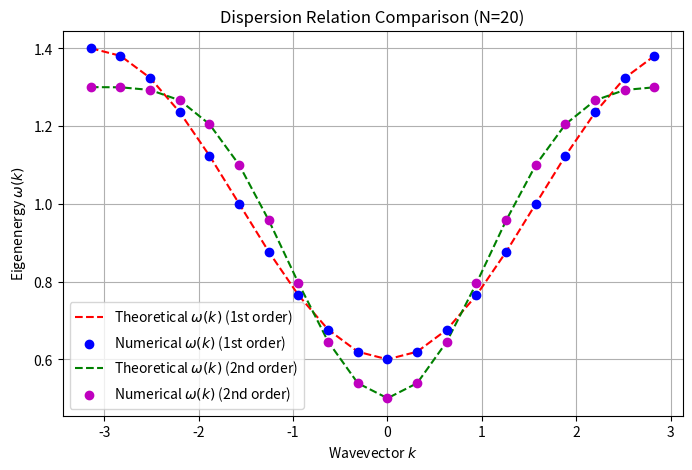

The script that saved this image:
import numpy as np
import matplotlib.pyplot as plt


def build_HB(N, omega_a=1.0, J=0.2):
    """
    Builds the Hamiltonian matrix H_B with periodic boundary conditions.
    """
    H = np.zeros((N, N), dtype=complex)

    # Diagonal terms
    np.fill_diagonal(H, omega_a)

    # Nearest-neighbor couplings
    for i in range(N - 1):
        H[i, i + 1] = -J
        H[i + 1, i] = -J

    # Periodic boundary condition
    H[0, N - 1] = -J
    H[N - 1, 0] = -J

    return H


def build_HB2(N, omega_a=1.0, J=0.2, J2=0.05):
    """
    Builds the Hamiltonian matrix H_B2 with second-order nearest-neighbor couplings.
    """
    H = build_HB(N, omega_a, J)

    # Second-nearest-neighbor couplings
    for i in range(N - 2):
        H[i, i + 2] = -J2
        H[i + 2, i] = -J2

    # Periodic boundary conditions for second-nearest neighbors
    H[0, N - 2] = -J2
    H[N - 2, 0] = -J2
    H[1, N - 1] = -J2
    H[N - 1, 1] = -J2

    return H


def get_omega_k(H):
    """
    Computes the eigenvalues of H directly in position space.
    """
    eigenvalues = np.linalg.eigvalsh(H)  # Only eigenvalues are needed
    return np.sort(eigenvalues)  # Ensure proper ordering


def get_omega_k_theoretical(N, omega_a=1.0, J=0.2, J2=0.05):
    """
    Computes the theoretical dispersion relation ω(k) and finds the index mapping.
    """
    k_vals = 2 * np.pi * (np.arange(N)-N/2) / N  # Momentum space values

    # Theoretical dispersion relations
    omega_k1 = omega_a - 2 * J * np.cos(k_vals)
    omega_k2 = omega_a - 2 * J * np.cos(k_vals) - 2 * J2 * np.cos(2 * k_vals)

    # Sorted version for ordering reference
    omega_k1_sorted = np.sort(omega_k1)

    # Generate mapping of indices from sorted to original
    good_ordering = []
    used_indices = set()

    for val in omega_k1:
        index = np.where(omega_k1_sorted == val)[0]  # Get all matching indices
        for idx in index:
            if idx not in used_indices:
                good_ordering.append(idx)
                used_indices.add(idx)
                break  # Ensure each value is used only once

    return k_vals, omega_k1, omega_k2, good_ordering


def sort_array_given_order(good_ordering, array):
    """
    Reorders the given array according to the order in good_ordering.
    """
    return np.array([array[i] for i in good_ordering])


def plot_all_dispersion(N, omega_a=1.0, J=0.2, J2=0.05):
    """
    Plots numerical and theoretical dispersions for both first-order (H_B) and second-order (H_B2) Hamiltonians.
    """
    # Build Hamiltonians and compute eigenvalues
    H_B = build_HB(N, omega_a, J)
    H_B2 = build_HB2(N, omega_a, J, J2)

    # Compute theoretical dispersion relations
    k_vals, omega_k_theoretical_B, omega_k_theoretical_B2, good_ordering = get_omega_k_theoretical(N, omega_a, J, J2)

    # k-ordered numerical results
    omega_k_numerical_B = sort_array_given_order(good_ordering, get_omega_k(H_B))
    omega_k_numerical_B2 = sort_array_given_order(good_ordering, get_omega_k(H_B2))


    # Plot everything
    plt.figure(figsize=(8, 5))
    plt.plot(k_vals, omega_k_theoretical_B, 'r--', label=r'Theoretical $\omega(k)$ (1st order)')
    plt.scatter(k_vals, omega_k_numerical_B, color='b', label=r'Numerical $\omega(k)$ (1st order)', zorder=3)

    plt.plot(k_vals, omega_k_theoretical_B2, 'g--', label=r'Theoretical $\omega(k)$ (2nd order)')
    plt.scatter(k_vals, omega_k_numerical_B2, color='m', label=r'Numerical $\omega(k)$ (2nd order)', zorder=3)

    plt.xlabel(r'Wavevector $k$')
    plt.ylabel('Eigenenergy $\omega(k)$')
    plt.title(f'Dispersion Relation Comparison (N={N})')
    plt.legend()
    plt.grid()
    plt.show()


# Run the function
N = 20
J = 0.2
J2 = 0.05
omega_a = 1.0
plot_all_dispersion(N, omega_a, J, J2)





